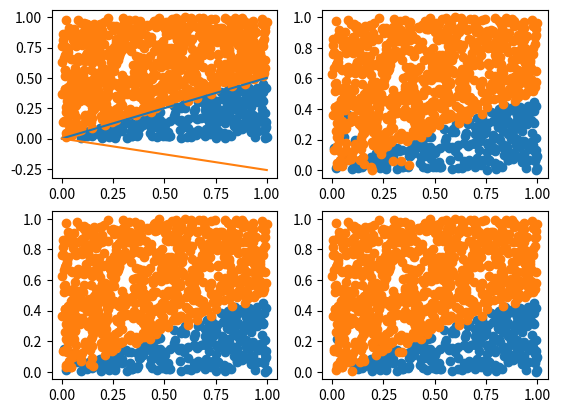

This chart was generated by the following Python code:
import math
import numpy as np
import matplotlib.pyplot as plt
import scipy.optimize


def generate_data(N, w):
    x1 = np.random.uniform(0, 1, N)
    x2 = np.random.uniform(0, 1, N)
    x = np.array([x1, x2]).T
    y = 1 * (np.dot(x, w) > 0)
    return x, y


def expert_advice(y, x, w):
    N = len(y)
    M = w.shape[1]
    advice = np.zeros((N, M))
    for i, yi in enumerate(y):
        if yi == 1:
            for j in range(M):
                advice[i, j] = 1 * (
                    np.random.uniform(0, 1) <= dot_sigmoid(x[i, :], w[:, j])
                )
        else:
            for j in range(M):
                advice[i, j] = 1 * (
                    np.random.uniform(0, 1) >= dot_sigmoid(x[i, :], w[:, j])
                )
    return advice


def sigmoid(x):
    if x < -500:
        return 0
    return 1 / (1 + np.exp(-x))


# We define v = [w \gamma]
def dot_sigmoid(x, v):
    return sigmoid(np.dot(x, v))


def yit_estimate(yit, xi, v):
    return 1 - dot_sigmoid(xi, v) if yit == 0 else dot_sigmoid(xi, v)


def calc_p_tilde(xi, yi, v, a):
    p = 1
    q = 1
    z_factor = dot_sigmoid(xi, a)
    for t in range(len(yi)):
        e = yit_estimate(yi[t], xi, v[t, :])
        f = 1 - e
        p *= e
        q *= f
    return p * z_factor / (p * z_factor + q * (1 - z_factor))


def log_loss(w, y, x):
    s = 0
    for i in range(len(y)):
        sigma = dot_sigmoid(x[i, :], w)
        s += y[i] * np.log(sigma) + (1 - y[i]) * np.log(1 - sigma)
    return -s


def gradient_log_loss(w, y, x):
    # x_1 = np.hstack((x, np.ones((x.shape[0], 1))))
    return -sum(x[i, :] * (y[i] - dot_sigmoid(x[i, :], w)) for i in range(len(y)))


def soft_lab(yit, p_tilde):
    return yit * p_tilde + (1 - yit) * (1 - p_tilde)


def EM(x, y, epsilon_tot, epsilon_log):
    N, D = x.shape
    N, T = y.shape
    p_tilde = np.zeros(N)
    soft_label = np.zeros((N, T))
    v = np.random.rand(T, D)
    a = np.zeros(D)
    a_new = np.ones(D)
    a_new[1] = -2
    gamma = 0.01
    x_1 = x  # np.hstack((x, np.ones((N, 1))))
    while np.linalg.norm(a - a_new) > epsilon_tot:
        a = a_new
        # E-step
        for i in range(N):
            xi = x[i, :]
            yi = y[i, :]
            p_tilde[i] = calc_p_tilde(xi, yi, v, a)

        for i in range(N):
            p_ti = p_tilde[i]
            for t in range(T):
                yit = yi[t]
                soft_label[i, t] = soft_lab(yit, p_ti)

        # M-step
        a_new = scipy.optimize.minimize(
            log_loss,
            a_new,
            jac=gradient_log_loss,
            args=(p_tilde, x),
            method="BFGS",
        ).x
        a_new /= a_new[0]

        for t in range(T):
            print(t)
            v[t, :] = scipy.optimize.minimize(
                log_loss,
                v[t, :],
                jac=gradient_log_loss,
                args=(soft_label[:, t], x),
                method="BFGS",
            ).x

        print(a)
        print(v)

    return a, v


w_real = np.array([1, -2])
x, y = generate_data(1000, w_real)
advice = expert_advice(y, x, np.array([[10, 10], [10, 10], [10, 10]]).T)
fig, axs = plt.subplots(2, 2)

positive = np.array([[x1, x2] for (x1, x2), yi in zip(x, y) if yi == 1])
negative = np.array([[x1, x2] for (x1, x2), yi in zip(x, y) if yi == 0])
axs[0, 0].scatter(positive[:, 0], positive[:, 1])
axs[0, 0].scatter(negative[:, 0], negative[:, 1])
positive = []
negative = []
for t in range(3):
    positive.append(
        np.array([[x1, x2] for (x1, x2), yi in zip(x, advice[:, t]) if yi == 1])
    )
    negative.append(
        np.array([[x1, x2] for (x1, x2), yi in zip(x, advice[:, t]) if yi == 0])
    )
axs[1, 0].scatter(positive[0][:, 0], positive[0][:, 1])
axs[1, 0].scatter(negative[0][:, 0], negative[0][:, 1])
axs[0, 1].scatter(positive[1][:, 0], positive[1][:, 1])
axs[0, 1].scatter(negative[1][:, 0], negative[1][:, 1])
axs[1, 1].scatter(positive[2][:, 0], positive[2][:, 1])
axs[1, 1].scatter(negative[2][:, 0], negative[2][:, 1])
plt.show()

a, v = EM(x, advice, 1e-5, 1e-6)
print(a, v)

rot90 = np.array([[0, -1], [1, 0]])
l_real = rot90 @ w_real
l_est = rot90 @ a[0:2]
axs[0, 0].plot(np.linspace(0, 1, 100), l_real[1] / l_real[0] * np.linspace(0, 1, 100))
axs[0, 0].plot(np.linspace(0, 1, 100), l_est[1] / l_est[0] * np.linspace(0, 1, 100))
plt.show()
